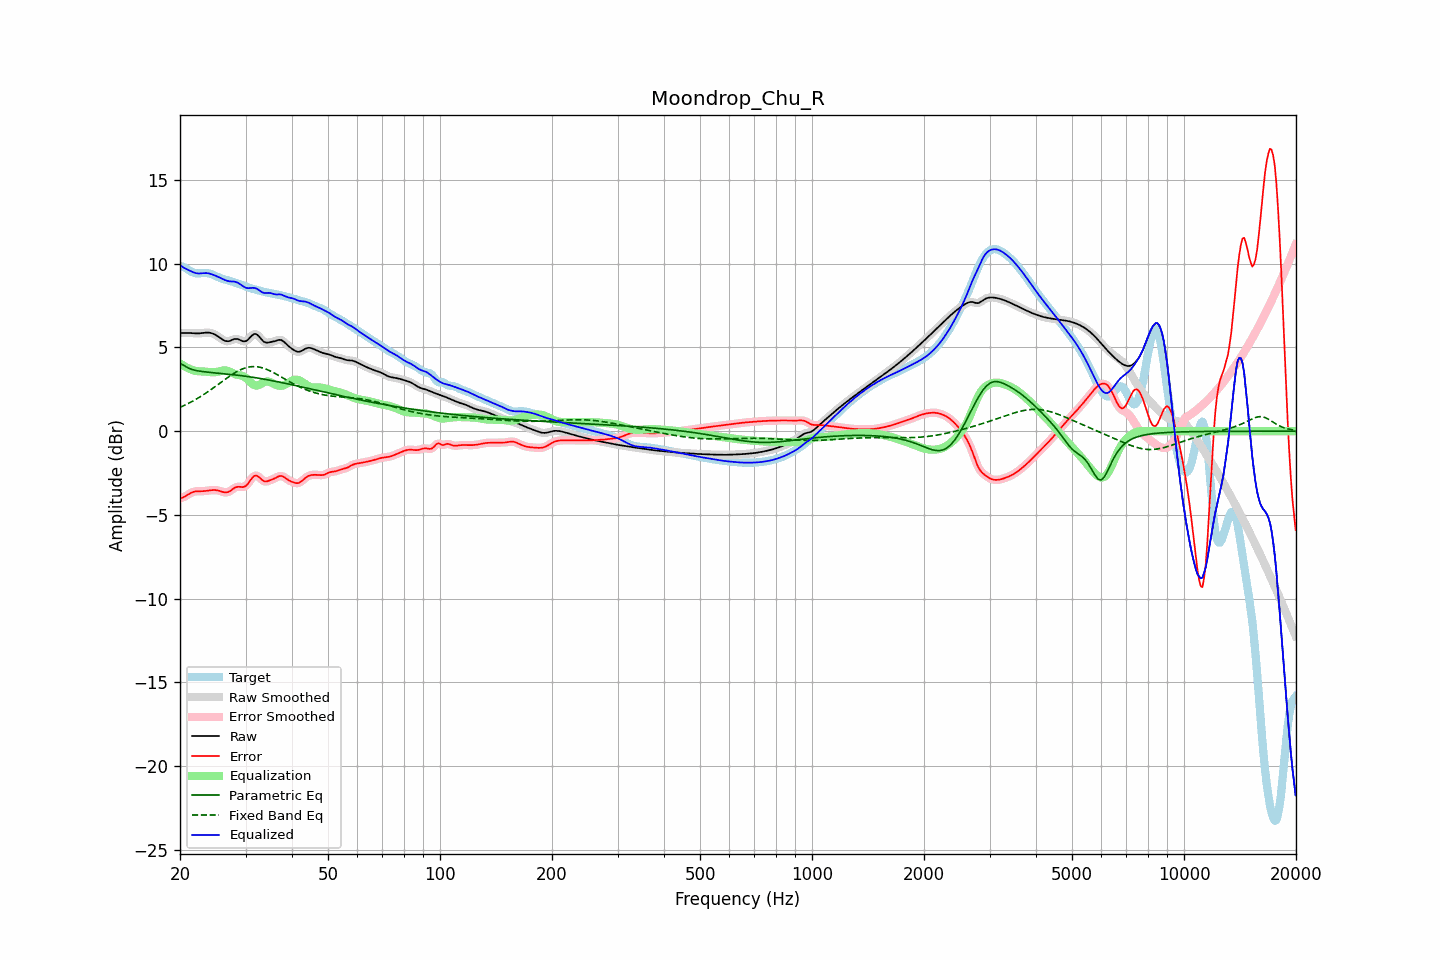

Data behind this chart, as committed beside it:
frequency, raw, error, smoothed, error_smoothed, equalization, parametric_eq, fixed_band_eq, equalized_raw, equalized_smoothed, target
20.00, 5.86, -4.00, 5.86, -4.01, 4.05, 4.04, 1.43, 9.91, 9.91, 9.87
20.20, 5.86, -3.98, 5.86, -3.98, 3.98, 4.00, 1.47, 9.85, 9.85, 9.84
20.40, 5.86, -3.95, 5.87, -3.94, 3.92, 3.96, 1.51, 9.78, 9.78, 9.81
20.61, 5.87, -3.90, 5.87, -3.90, 3.86, 3.90, 1.56, 9.73, 9.73, 9.77
20.81, 5.87, -3.84, 5.87, -3.84, 3.81, 3.84, 1.60, 9.68, 9.68, 9.71
21.02, 5.87, -3.78, 5.87, -3.78, 3.76, 3.79, 1.65, 9.63, 9.63, 9.65
21.23, 5.86, -3.72, 5.86, -3.72, 3.72, 3.74, 1.70, 9.59, 9.59, 9.58
21.44, 5.86, -3.67, 5.86, -3.67, 3.68, 3.70, 1.75, 9.54, 9.54, 9.53
21.66, 5.85, -3.63, 5.85, -3.63, 3.65, 3.67, 1.80, 9.50, 9.50, 9.48
21.87, 5.84, -3.60, 5.84, -3.60, 3.62, 3.65, 1.86, 9.46, 9.46, 9.44
22.09, 5.84, -3.59, 5.84, -3.59, 3.60, 3.62, 1.91, 9.44, 9.44, 9.43
22.31, 5.84, -3.58, 5.84, -3.58, 3.58, 3.61, 1.97, 9.42, 9.42, 9.42
22.54, 5.84, -3.58, 5.84, -3.58, 3.58, 3.59, 2.02, 9.42, 9.42, 9.42
22.76, 5.85, -3.58, 5.85, -3.58, 3.57, 3.58, 2.08, 9.42, 9.42, 9.43
22.99, 5.86, -3.58, 5.86, -3.58, 3.57, 3.56, 2.14, 9.43, 9.43, 9.44
23.22, 5.88, -3.57, 5.88, -3.57, 3.56, 3.55, 2.21, 9.44, 9.44, 9.45
23.45, 5.89, -3.56, 5.89, -3.56, 3.56, 3.54, 2.27, 9.44, 9.44, 9.45
23.69, 5.89, -3.55, 5.89, -3.55, 3.55, 3.53, 2.33, 9.43, 9.43, 9.44
23.92, 5.88, -3.54, 5.88, -3.54, 3.53, 3.52, 2.40, 9.42, 9.42, 9.42
24.16, 5.87, -3.52, 5.87, -3.52, 3.53, 3.51, 2.47, 9.39, 9.39, 9.39
24.40, 5.84, -3.51, 5.84, -3.51, 3.52, 3.50, 2.54, 9.36, 9.36, 9.36
24.65, 5.81, -3.51, 5.81, -3.51, 3.52, 3.49, 2.60, 9.33, 9.32, 9.32
24.89, 5.76, -3.51, 5.76, -3.51, 3.53, 3.48, 2.67, 9.29, 9.29, 9.27
25.14, 5.70, -3.53, 5.70, -3.53, 3.54, 3.47, 2.74, 9.24, 9.24, 9.23
25.39, 5.64, -3.55, 5.64, -3.55, 3.56, 3.46, 2.81, 9.20, 9.20, 9.19
25.65, 5.57, -3.57, 5.57, -3.58, 3.59, 3.45, 2.89, 9.16, 9.16, 9.15
25.91, 5.51, -3.61, 5.50, -3.61, 3.61, 3.44, 2.96, 9.12, 9.11, 9.11
26.16, 5.44, -3.64, 5.44, -3.64, 3.63, 3.44, 3.03, 9.07, 9.07, 9.08
26.43, 5.40, -3.65, 5.40, -3.65, 3.63, 3.43, 3.10, 9.03, 9.03, 9.05
26.69, 5.38, -3.65, 5.37, -3.65, 3.62, 3.42, 3.16, 8.99, 8.99, 9.03
26.96, 5.37, -3.63, 5.37, -3.63, 3.59, 3.41, 3.23, 8.96, 8.97, 9.00
27.23, 5.39, -3.58, 5.40, -3.58, 3.55, 3.40, 3.30, 8.95, 8.95, 8.98
27.50, 5.44, -3.51, 5.43, -3.51, 3.51, 3.39, 3.36, 8.94, 8.94, 8.95
27.77, 5.47, -3.44, 5.47, -3.44, 3.46, 3.38, 3.42, 8.94, 8.94, 8.92
28.05, 5.51, -3.38, 5.50, -3.38, 3.42, 3.36, 3.48, 8.93, 8.92, 8.88
28.33, 5.51, -3.34, 5.51, -3.34, 3.39, 3.35, 3.54, 8.90, 8.90, 8.85
28.62, 5.50, -3.31, 5.50, -3.32, 3.36, 3.34, 3.59, 8.86, 8.86, 8.81
28.90, 5.46, -3.32, 5.46, -3.32, 3.34, 3.33, 3.64, 8.81, 8.80, 8.78
29.19, 5.42, -3.33, 5.42, -3.33, 3.32, 3.32, 3.69, 8.74, 8.74, 8.74
29.48, 5.37, -3.34, 5.38, -3.33, 3.30, 3.31, 3.72, 8.67, 8.67, 8.71
29.78, 5.37, -3.31, 5.36, -3.31, 3.25, 3.29, 3.76, 8.62, 8.61, 8.67
30.08, 5.38, -3.26, 5.39, -3.25, 3.18, 3.28, 3.79, 8.56, 8.57, 8.64
30.38, 5.44, -3.17, 5.45, -3.16, 3.10, 3.27, 3.82, 8.54, 8.55, 8.61
30.68, 5.54, -3.04, 5.54, -3.03, 3.01, 3.25, 3.83, 8.54, 8.54, 8.57
30.99, 5.64, -2.89, 5.64, -2.90, 2.91, 3.24, 3.85, 8.55, 8.55, 8.54
31.30, 5.74, -2.77, 5.74, -2.77, 2.82, 3.22, 3.86, 8.56, 8.56, 8.51
31.61, 5.80, -2.68, 5.79, -2.69, 2.76, 3.21, 3.86, 8.56, 8.55, 8.48
31.93, 5.81, -2.64, 5.80, -2.65, 2.73, 3.19, 3.86, 8.54, 8.53, 8.45
32.24, 5.76, -2.67, 5.76, -2.67, 2.73, 3.18, 3.85, 8.49, 8.49, 8.43
32.57, 5.68, -2.72, 5.67, -2.73, 2.76, 3.16, 3.83, 8.44, 8.43, 8.40
32.89, 5.56, -2.82, 5.56, -2.82, 2.80, 3.15, 3.81, 8.36, 8.36, 8.38
33.22, 5.45, -2.90, 5.45, -2.90, 2.86, 3.13, 3.79, 8.31, 8.31, 8.35
33.55, 5.35, -2.98, 5.36, -2.97, 2.91, 3.11, 3.76, 8.26, 8.27, 8.33
33.89, 5.30, -3.00, 5.31, -3.00, 2.95, 3.10, 3.73, 8.25, 8.25, 8.30
34.23, 5.29, -2.99, 5.29, -2.99, 2.97, 3.08, 3.69, 8.26, 8.25, 8.28
34.57, 5.29, -2.97, 5.29, -2.97, 2.96, 3.06, 3.65, 8.26, 8.26, 8.26
34.92, 5.31, -2.93, 5.31, -2.93, 2.94, 3.04, 3.60, 8.25, 8.25, 8.24
35.27, 5.33, -2.89, 5.33, -2.89, 2.90, 3.02, 3.56, 8.23, 8.23, 8.22
35.62, 5.35, -2.85, 5.35, -2.85, 2.85, 3.01, 3.51, 8.20, 8.20, 8.21
35.97, 5.38, -2.81, 5.38, -2.81, 2.80, 2.99, 3.46, 8.17, 8.18, 8.19
... 635 more rows
